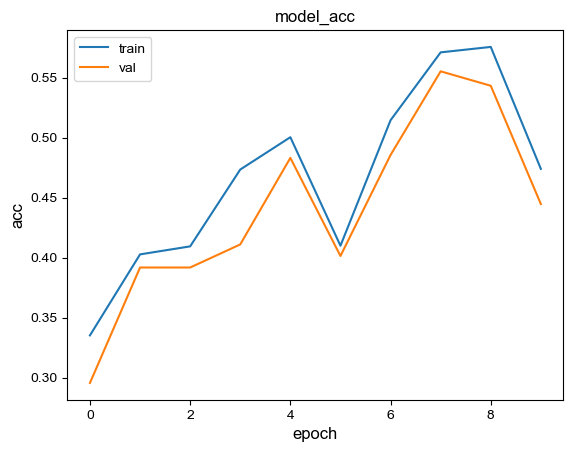

Source data for this figure (header and first rows):
train_acc, 0.3352894105094692, 0.4027740730861563, 0.4094425180048013, 0.473459589223793, 0.5004001066951187, 0.4099759935982929, 0.5145372099226461, 0.5710856228327554, 0.575620165377434, 0.4739930648172846
test_acc, 0.2957, 0.3918, 0.3918, 0.4111, 0.4832, 0.4014, 0.4856, 0.5553, 0.5433, 0.4447
